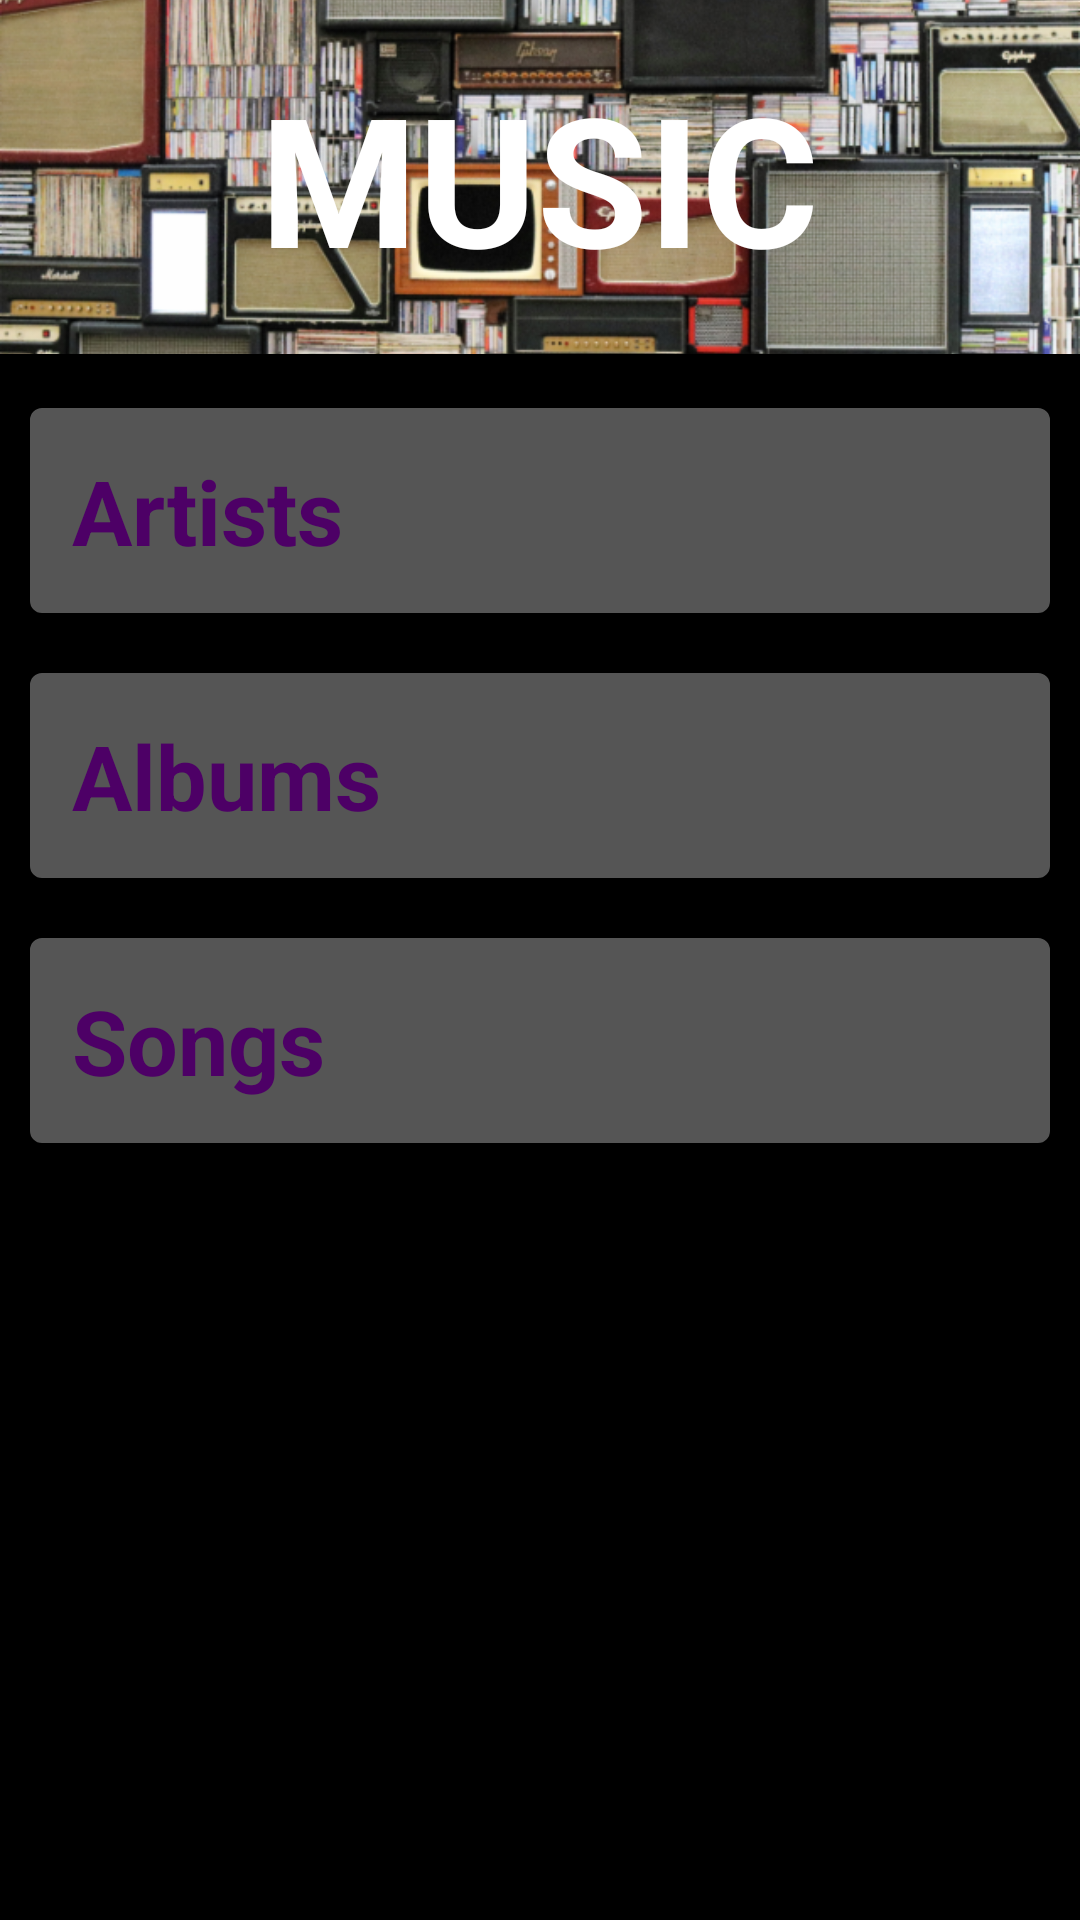

Layout XML and referenced resources for this Android screen:
<!-- AndroidManifest.xml: application theme AppTheme -->
<!-- res/layout/activity_main.xml -->
<?xml version="1.0" encoding="utf-8"?>
<LinearLayout xmlns:android="http://schemas.android.com/apk/res/android"
    xmlns:tools="http://schemas.android.com/tools"
    android:layout_width="match_parent"
    android:layout_height="match_parent"
    android:orientation="vertical"
    tools:context=".MainActivity">

    <FrameLayout
        android:layout_width="match_parent"
        android:layout_height="wrap_content"
        android:layout_weight="1">

        <ImageView
            android:layout_width="match_parent"
            android:layout_height="wrap_content"
            android:scaleType="centerCrop"
            android:src="@drawable/musicbookshelf"
            tools:ignore="ContentDescription"/>

        <TextView
            android:layout_width="wrap_content"
            android:layout_height="wrap_content"
            android:layout_gravity="center"
            style="@style/BannerStyle"
            android:text="@string/music" />

    </FrameLayout>

    <ScrollView
        android:id="@+id/mainChoices"
        android:layout_width="match_parent"
        android:layout_height="match_parent"
        android:paddingTop="8dp"
        android:layout_weight="1.5"
        android:background="#000">

        <LinearLayout
            android:layout_width="match_parent"
            android:layout_height="wrap_content"
            android:orientation="vertical">

            <TextView
                android:id="@+id/artists"
                style="@style/CategoryStyle"
                android:text="@string/artists" />

            <TextView
                android:id="@+id/albums"
                style="@style/CategoryStyle"
                android:text="@string/albums" />

            <TextView
                android:id="@+id/songs"
                style="@style/CategoryStyle"
                android:text="@string/songs" />

        </LinearLayout>

    </ScrollView>

</LinearLayout>
<!-- resources referenced by this layout -->
<resources>
  <!-- drawable musicbookshelf: png bitmap (drawable-hdpi, 377739 bytes) -->
  <string name="albums">Albums</string>
  <string name="artists">Artists</string>
  <string name="music">Music</string>
  <string name="songs">Songs</string>
  <style name="BannerStyle">
          <item name="android:textSize">60sp</item>
          <item name="android:textColor">#fff</item>
          <item name="android:textAllCaps">true</item>
          <item name="android:textStyle">bold</item>
      </style>
  <style name="CategoryStyle">
          <item name="android:layout_width">match_parent</item>
          <item name="android:layout_height">wrap_content</item>
          <item name="android:gravity">center_vertical</item>
          <item name="android:padding">16dp</item>
          <item name="android:textColor">@color/textColor</item>
          <item name="android:textStyle">bold</item>
          <item name="android:textSize">30sp</item>
          <item name="android:textAppearance">?android:textAppearanceMedium</item>
          <item name="android:layout_margin">8dp</item>
          <item name="android:background">@drawable/rounded_corner</item>
      </style>
  <style name="AppTheme" parent="Theme.AppCompat.Light.DarkActionBar">
          
          <item name="colorPrimary">@color/colorPrimary</item>
          <item name="colorPrimaryDark">@color/colorPrimaryDark</item>
          <item name="colorAccent">@color/colorAccent</item>
      </style>
  <color name="textColor">#4d0066</color>
  <!-- drawable rounded_corner (drawable) -->
  <?xml version="1.0" encoding="utf-8"?>
  <shape xmlns:android="http://schemas.android.com/apk/res/android">
      <stroke
          android:width="2dp"
          android:color="#000" />
  
      <solid android:color="#555" />
  
      <padding
          android:bottom="1dp"
          android:left="1dp"
          android:right="1dp"
          android:top="1dp" />
  
      <corners android:radius="5dp" />
  </shape>
  <color name="colorPrimary">#3F51B5</color>
  <color name="colorPrimaryDark">#303F9F</color>
  <color name="colorAccent">#FF4081</color>
</resources>
